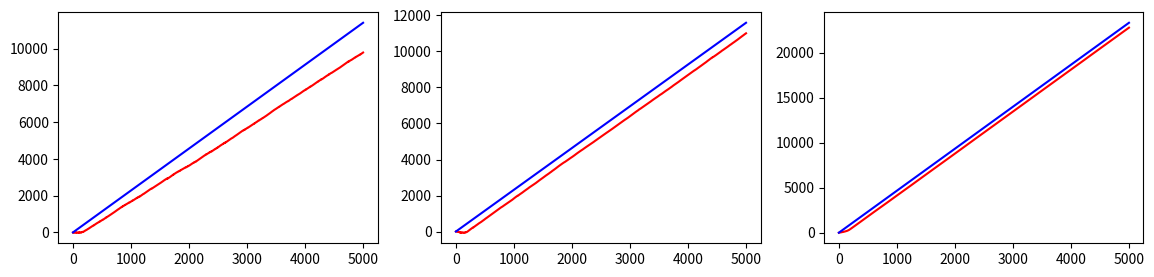
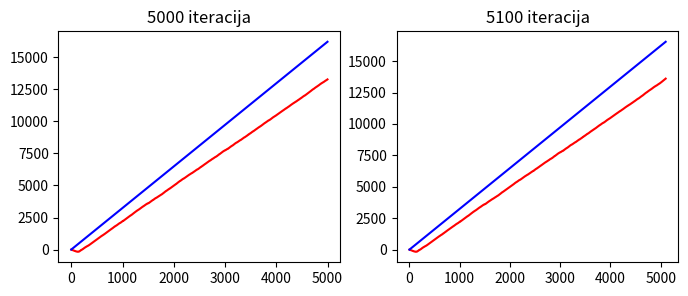

The matplotlib source for these figures, in order:
from typing import Iterable
import random

import numpy as np
import matplotlib.pyplot as plt

from tqdm import trange


class Bandit:
    """A bandit with uniform reward distribution."""

    def __init__(self, mean: float, span: float):
        """Initialize the bandit.

        Regardless of the received action, the bandit will return reward
        uniformly sampled from segment [`mean`-`span`, `mean`+`span`].

        Args:
            mean (float): Mean (expected) value of the reward.
            span (float): Span of the reward.
        """
        self.mean = mean
        self.span = span

    def pull_leaver(self) -> float:
        """Pull leaver and obtain reward.

        Returns:
            float: The obtained reward.
        """
        return self.mean + 2 * self.span * (
            random.random() - 0.5
        )  # random number in [mean-span, mean+span]


class BanditsEnvironment:
    """An environment consisting of multiple bandits."""

    def __init__(self, bandits: Iterable[Bandit], penalty=1000):
        """Initialize the environment.

        Args:
            bandits (iter[Bandit]): Bandits to be used within the environment.
            penalty (int, optional):
                If the external agents attempts to use a bandit not in the list,
                i.e. if the chosen action is negative or bigger than the index of
                the last bandit, the returned reward will be `-penalty`. Defaults to 1000.
        """
        self.bandits: list[Bandit] = list(bandits)
        self.penalty = penalty

    def take_action(self, a: int):
        """
        Select bandit `a` and pull its leaver.

        If the selected agent is valid, return the obtained reward.
        Otherwise, return negative penalty.
        """
        if a < 0 or a >= len(self.bandits):
            return -self.penalty
        else:
            return self.bandits[a].pull_leaver()


def choose_greedy_action(q):
    return np.argmax(q)

def choose_random_action(n):
    return random.randint(0, n - 1)


def choose_eps_greedy_action(q, eps):
    if random.random() > eps:
        return choose_greedy_action(q)
    else:
        return choose_random_action(len(q))


def train(bandits_no=5, attempts_no=5000, alpha=0.1, epsilon=0.1, plotting=True):
    bandits = [
        Bandit(10 * (random.random() - 0.5), 5 * random.random())
        for _ in range(bandits_no)
    ]
    env = BanditsEnvironment(bandits)

    q = [100 for _ in range(bandits_no)]
    rewards = []

    for t in trange(attempts_no):
        a = choose_eps_greedy_action(q, epsilon)
        r = env.take_action(a)
        q[a] = q[a] + alpha * (r - q[a])

        rewards.append(r)

    if plotting:
        plt.scatter(range(len(q)), q, marker=".")
        plt.scatter(range(len(q)), [b.mean for b in env.bandits], marker="x")

    return env.bandits, rewards, q


# Zadatak 1 : pokrenuti trening za razlicite vrednosti epsilon, prikazati rezultate i izvesti zakljucak o nagibu krive
def prvi_zadatak():
    plt.figure(figsize=(14, 3))
    envi, rew, q1 = train(epsilon=0.1, plotting=False)
    plot_e(3, 1, envi, rew)

    envi, rew, q1 = train(epsilon=0.01, plotting=False)
    plot_e(3, 2, envi, rew)

    envi, rew, q1 = train(epsilon=0.001, plotting=False)
    plot_e(3, 3, envi, rew)

    plt.show()

def plot_e(n, i, envi, rew):
    plt.subplot(1, n, i)
    g = np.cumsum(rew)
    max_r = max([b.mean for b in envi])
    plt.plot(g, "r")
    plt.plot(np.cumsum(max_r * np.ones(len(g))), "b")  

# Zakljucak prvog zadatka jeste da bismo najbolje prosli (dobili najvecu kumulativnu nagradu) da smo koristili greedy politiku sve vreme.
# Prilikom smanjenja vrednosti epsilona, cesce je birana masina sa najvecom srednjom vrednosti (samim tim i veca nagarda) te je nagib
# krive kumulativne nagrade rastao.


# Zadatak 2 : Sa naucenim q i epsilon = 0, pustiti 100 iteracija
def drugi_zadatak():
    plt.figure(figsize=(8, 3))
    # plt.subplot(1, 2, 1)

    envi, rew, q1 = train(plotting=False)
    plot_e(2, 1, envi, rew)
    plt.title("5000 iteracija")

    plt.subplot(1, 2, 2)
    test_len = 100
    reward_q1 = [max(q1) for _ in range(test_len)]  # Uvek ce biti ista nagrada

    g1 = np.concatenate((rew, reward_q1))
    plot_e(2, 2, envi, g1)
    plt.title("5100 iteracija")
    plt.show()


# Zadatak 3, pod a) : nakon 4000 iteracija napraviti promenu srednje vrednosti i spanova bandita. Prikazati rezultate.

# Zadatak 3, pod b) : smisliti algoritam za nasumicnu promenu srednje vrednosti i spanova bandita, posle nekog vremena. Prikazati rezultate.


prvi_zadatak()
drugi_zadatak()
